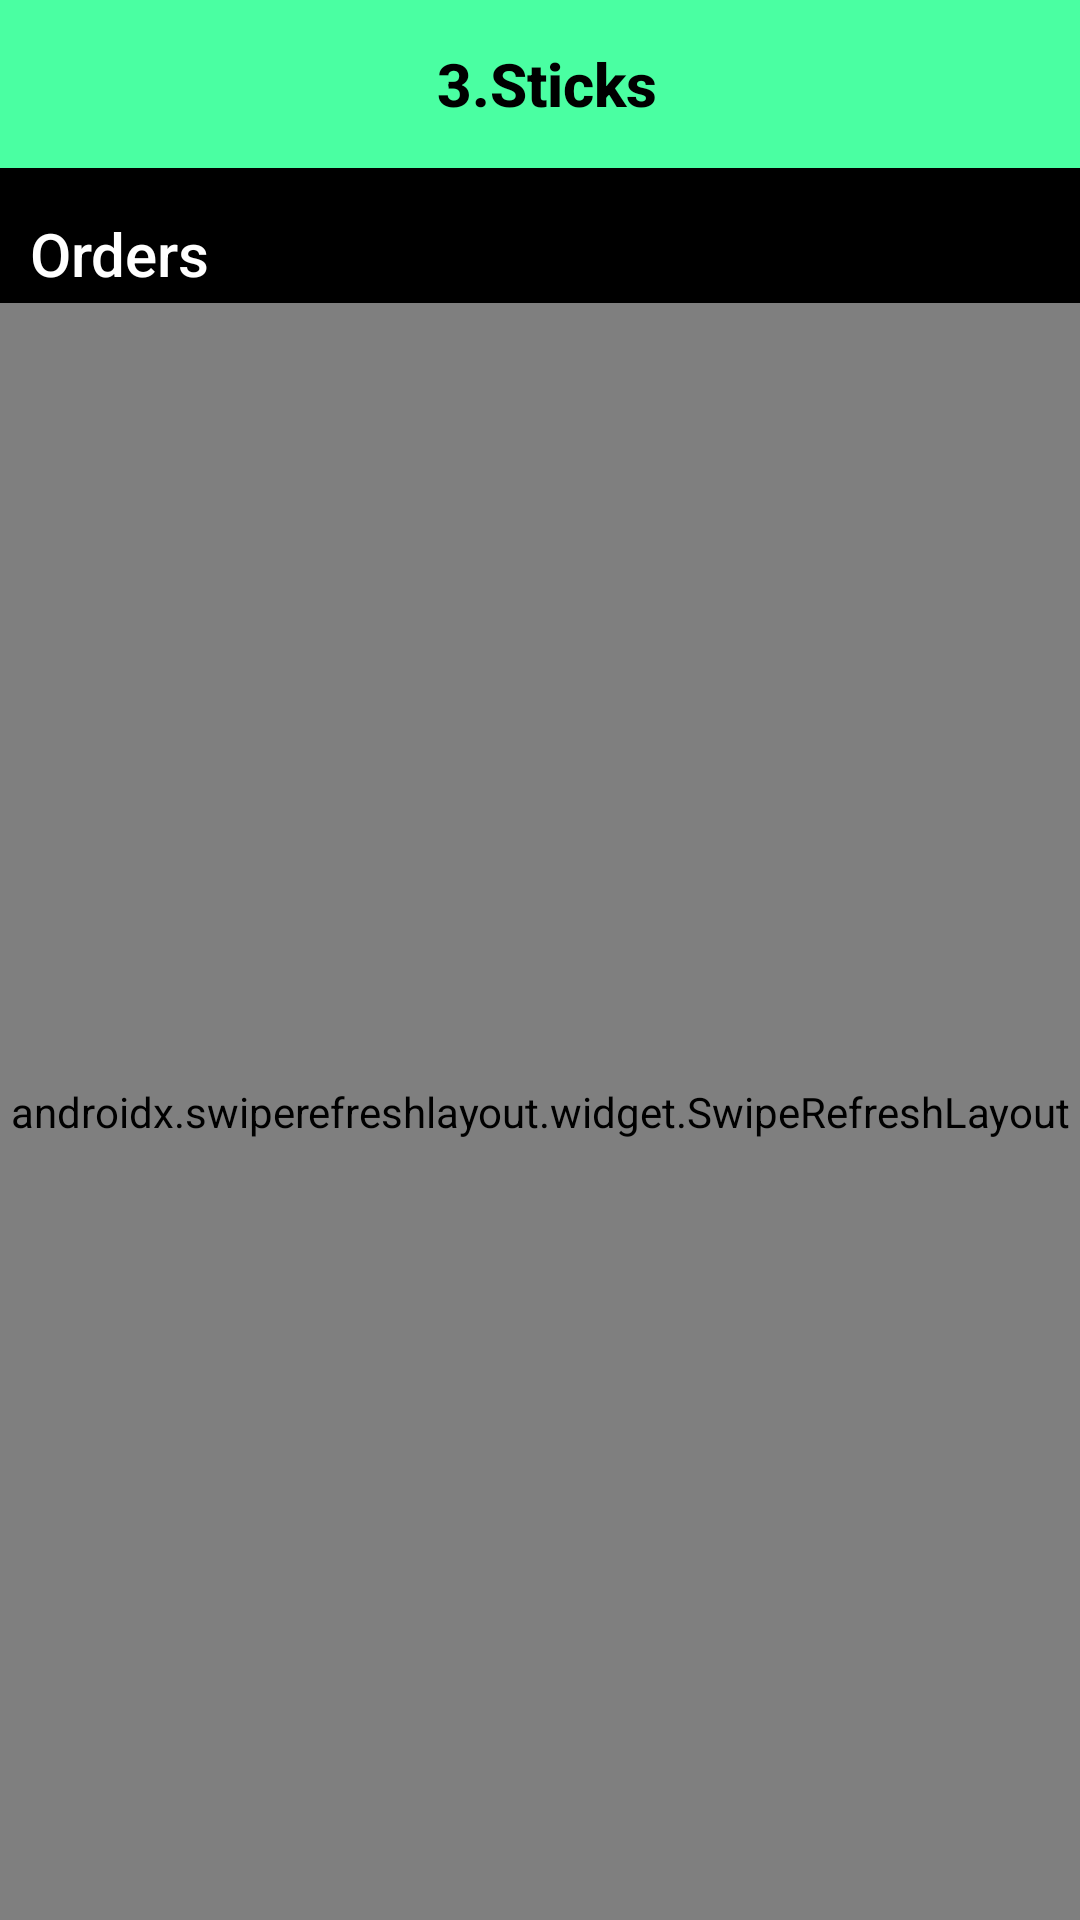

Layout XML and referenced resources for this Android screen:
<!-- AndroidManifest.xml: application theme Theme.3Sticks_hawker -->
<!-- res/layout/fragment_home.xml -->
<?xml version="1.0" encoding="utf-8"?>
<LinearLayout xmlns:android="http://schemas.android.com/apk/res/android"
    xmlns:tools="http://schemas.android.com/tools"
    android:layout_width="match_parent"
    android:layout_height="match_parent"
    android:orientation="vertical"
    android:background="@android:color/black"
    tools:context=".HomeFragment">

    <include
        layout="@layout/top_toolbar"
        android:layout_width="match_parent"
        android:layout_height="wrap_content" />

    <TextView
        android:id="@+id/textView"
        android:layout_width="match_parent"
        android:layout_height="45dp"
        android:paddingLeft="10dp"
        android:paddingTop="15dp"
        android:text="Orders"
        android:textColor="@color/white"
        android:textAppearance="@style/TextAppearance.AppCompat.Title" />

    <androidx.swiperefreshlayout.widget.SwipeRefreshLayout
        android:layout_width="match_parent"
        android:layout_height="match_parent"
        android:id="@+id/swiperefresh">

        <ListView
            android:id="@+id/listview"
            android:layout_width="match_parent"
            android:layout_height="match_parent" />

    </androidx.swiperefreshlayout.widget.SwipeRefreshLayout>


</LinearLayout>
<!-- res/layout/top_toolbar.xml (included above) -->
<?xml version="1.0" encoding="utf-8"?>
<LinearLayout xmlns:android="http://schemas.android.com/apk/res/android"
    xmlns:app="http://schemas.android.com/apk/res-auto"
    android:layout_width="match_parent"
    android:layout_height="match_parent"
    android:orientation="vertical"
    android:background="@android:color/black">

    <androidx.appcompat.widget.Toolbar
        android:id="@+id/top_toolbar"
        android:layout_width="match_parent"
        android:layout_height="wrap_content"
        android:background="#4AFFA2"
        android:paddingLeft="5dp"
        app:titleTextColor="@color/white">

        <TextView
            android:id="@+id/toolbar_title1"
            style="@style/TextAppearance.AppCompat.Widget.ActionBar.Title"
            android:layout_width="wrap_content"
            android:layout_height="wrap_content"
            android:layout_gravity="center"
            android:textStyle="bold"
            android:text="3.Sticks"
            android:textColor="@color/black" />

    </androidx.appcompat.widget.Toolbar>

</LinearLayout>
<!-- resources referenced by this layout -->
<resources>
  <style name="Theme.3Sticks_hawker" parent="Theme.MaterialComponents.DayNight.NoActionBar">
          
          <item name="colorPrimary">@color/purple_500</item>
          <item name="colorPrimaryVariant">@color/purple_700</item>
          <item name="colorOnPrimary">@color/white</item>
          
          <item name="colorSecondary">@color/teal_200</item>
          <item name="colorSecondaryVariant">@color/teal_700</item>
          <item name="colorOnSecondary">@color/black</item>
          
          <item name="android:statusBarColor" tools:targetApi="l">?attr/colorPrimaryVariant</item>
          
  
      </style>
  <!-- not gathered from this repository: default colours our renderer supplied (Android Studio template values) -->
  <color name="purple_500">#FF6200EE</color>
  <color name="purple_700">#FF3700B3</color>
  <color name="teal_200">#FF03DAC5</color>
  <color name="teal_700">#FF018786</color>
  <color name="black">#FF000000</color>
  <color name="white">#FFFFFFFF</color>
</resources>
